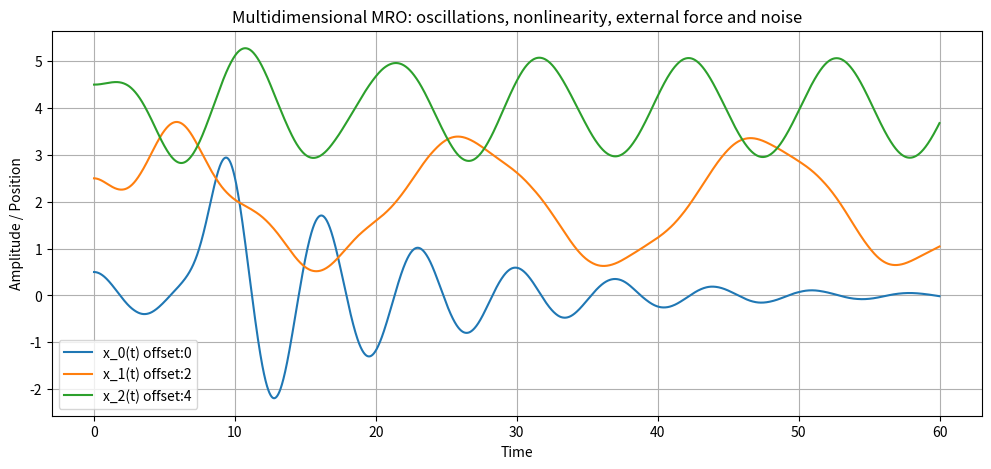
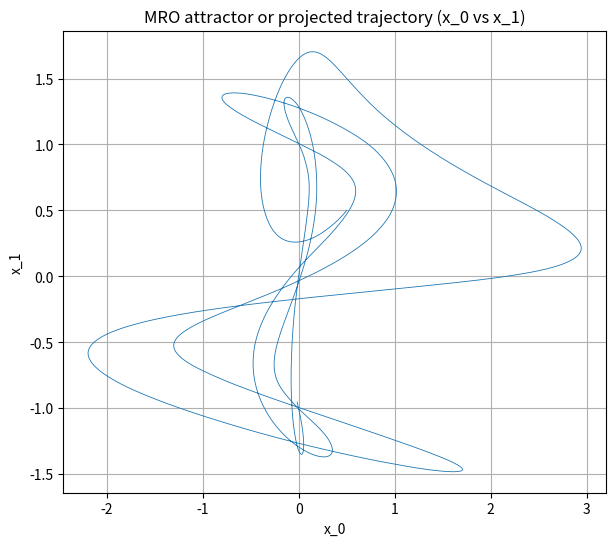

Write the Python code that produced these figures, in order.
import numpy as np
from scipy.integrate import solve_ivp
import matplotlib.pyplot as plt

def nonlinear_MRO(t, Y, m, gamma, k, F_ext, noise_level, dim):
    # Y contains x_0, x_1,.. x_(dim-1), dx_0/dt,..dx_(dim-1)/dt
    x = Y[:dim]
    dxdt = Y[dim:]
    
    # Nonlinear term and coupling between dimensions
    nl_term = np.sin(x) * 0.2   # example of nonlinear coupling
    
    # External force and noise
    F = F_ext(t) + np.random.normal(0, noise_level, size=dim)
    
    # Multidimensional MRO equation with nonlinear coupling and force
    dxdtt = -(gamma/m)*dxdt - (k/m)*x + nl_term + F/m
    
    return np.concatenate([dxdt, dxdtt])

# Model parameters
m = 1.0
gamma = 0.15
k = 1.0
dim = 3 # system with 3 coupled dimensions, can be increased

# Definition of external force (a pulse or periodic signal)
def F_ext(t):
    # Example: simple pulse at t=8, periodic afterwards
    return np.array([2.0*np.exp(-0.5*(t-8)**2), np.sin(0.3*t), 0.5*np.cos(0.6*t)])

noise_level = 0.05 # modifiable noise

# Multidimensional initial conditions: x_i(0)=1.0 or 0.5 + v_i(0)=0
Y0 = np.concatenate([np.ones(dim)*0.5, np.zeros(dim)])

# Simulation time
t_start = 0.0
t_end = 60.0
t_points = 6000
t_eval = np.linspace(t_start, t_end, t_points)

# Numerical resolution with Runge-Kutta
sol = solve_ivp(nonlinear_MRO, [t_start, t_end], Y0, args=(m, gamma, k, F_ext, noise_level, dim),
                t_eval=t_eval, method='RK45')

# Results extraction
t = sol.t
x = sol.y[:dim] # x[0], x[1], x[2]...

# Visualization of trajectories in phase space
fig = plt.figure(figsize=(12, 5))

for i in range(dim):
    plt.plot(t, x[i] + i*2, label=f"x_{i}(t) offset:{i*2}") # vertical offset for readability

plt.title('Multidimensional MRO: oscillations, nonlinearity, external force and noise')
plt.xlabel('Time')
plt.ylabel('Amplitude / Position')
plt.grid()
plt.legend()
plt.show()

# Phase space display (2D projection)
plt.figure(figsize=(7,6))
plt.plot(x[0], x[1], lw=0.6)
plt.title('MRO attractor or projected trajectory (x_0 vs x_1)')
plt.xlabel('x_0')
plt.ylabel('x_1')
plt.grid()
plt.show()
